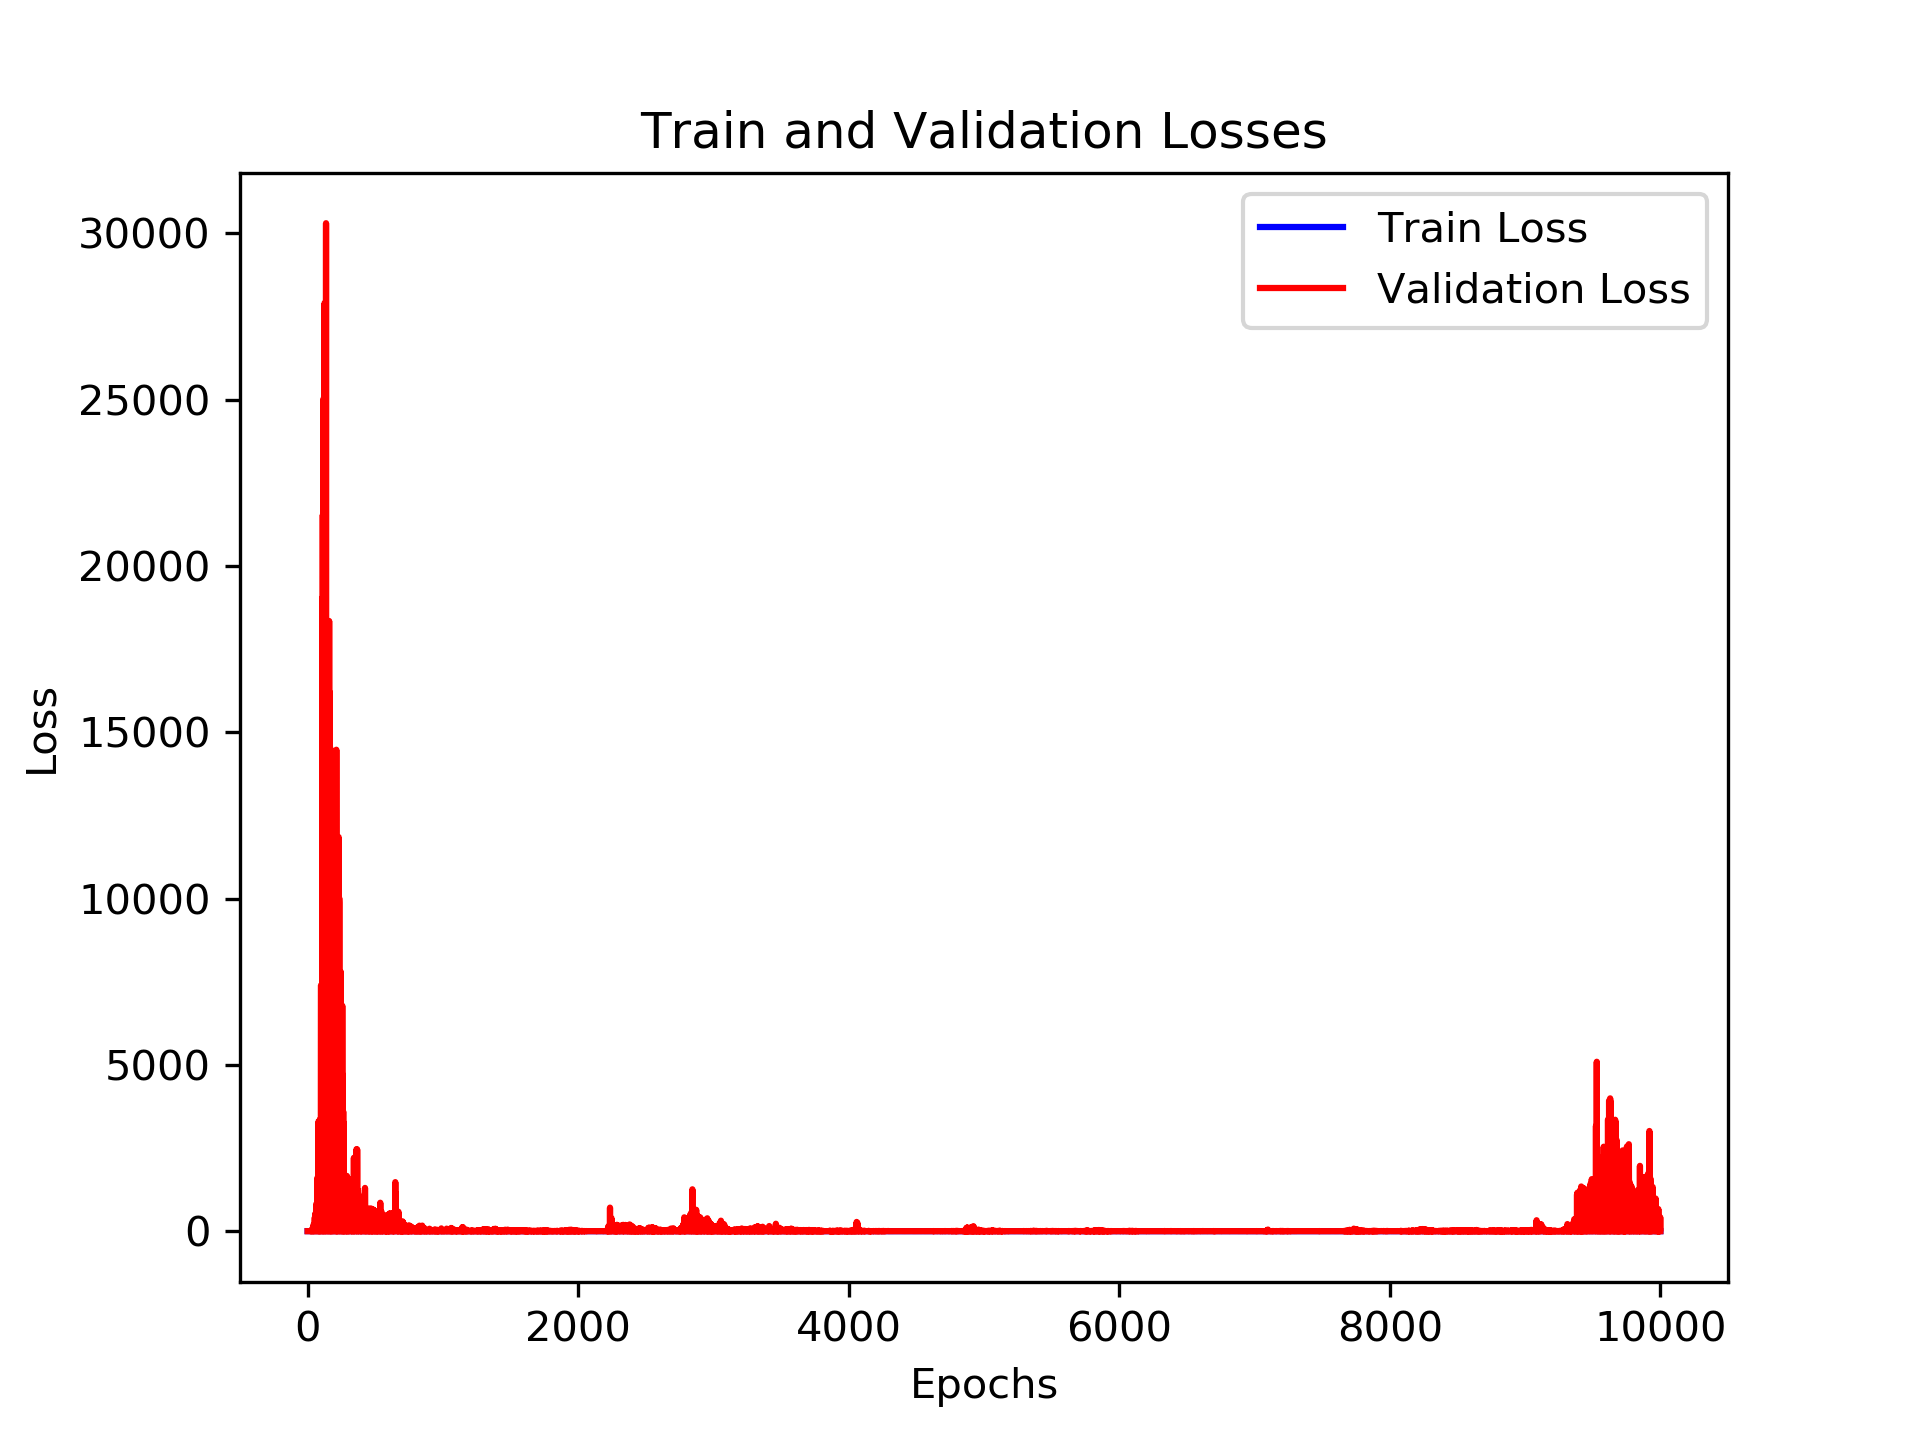

Data behind this chart, as committed beside it:
, loss_train, loss_val, time_forecast
0, 2.618, 1.146, 3.0
1, 1.881, 1.121, 2.0
2, 1.913, 1.114, 2.0
3, 2.563, 1.158, 3.0
4, 2.528, 1.161, 5.0
5, 2.626, 1.146, 4.0
6, 1.85, 1.168, 2.0
7, 2.473, 1.229, 3.0
8, 1.818, 1.14, 2.0
9, 2.496, 1.841, 3.0
10, 2.552, 1.221, 5.0
11, 2.545, 1.599, 5.0
12, 1.839, 1.723, 2.0
13, 1.867, 1.404, 2.0
14, 2.501, 1.379, 3.0
15, 1.806, 2.197, 2.0
16, 2.342, 2.323, 3.0
17, 2.389, 2.966, 4.0
18, 2.456, 1.356, 4.0
19, 2.374, 10.13, 3.0
20, 2.445, 4.68, 5.0
21, 2.381, 4.51, 3.0
22, 2.401, 1.829, 5.0
23, 2.398, 1.475, 4.0
24, 2.312, 11.45, 3.0
25, 2.326, 1.883, 5.0
26, 2.278, 22.39, 3.0
27, 1.767, 1.485, 2.0
28, 2.265, 1.5, 4.0
29, 2.234, 1.974, 4.0
30, 2.224, 1.945, 4.0
31, 1.792, 33.36, 2.0
32, 2.262, 1.504, 5.0
33, 1.774, 1.528, 2.0
34, 2.203, 1.551, 5.0
35, 2.204, 2.186, 5.0
36, 2.127, 1.546, 3.0
37, 2.146, 50.52, 3.0
38, 2.158, 1.845, 5.0
39, 1.705, 120.4, 2.0
40, 2.144, 1.555, 3.0
41, 2.113, 1.498, 4.0
42, 2.099, 1.48, 4.0
43, 2.094, 119.8, 5.0
44, 2.105, 195.9, 5.0
45, 2.038, 1.694, 4.0
46, 2.022, 118.2, 5.0
47, 2.023, 2.406, 3.0
48, 2.104, 1.982, 5.0
49, 1.985, 1.741, 4.0
50, 2.01, 2.006, 3.0
51, 1.963, 1.388, 5.0
52, 1.967, 194.6, 5.0
53, 1.978, 415, 4.0
54, 1.925, 1.735, 4.0
55, 1.912, 242.9, 5.0
56, 1.933, 522.9, 3.0
57, 1.966, 1.393, 3.0
58, 1.682, 1.712, 2.0
59, 1.922, 431.7, 5.0
... 9,940 more rows
